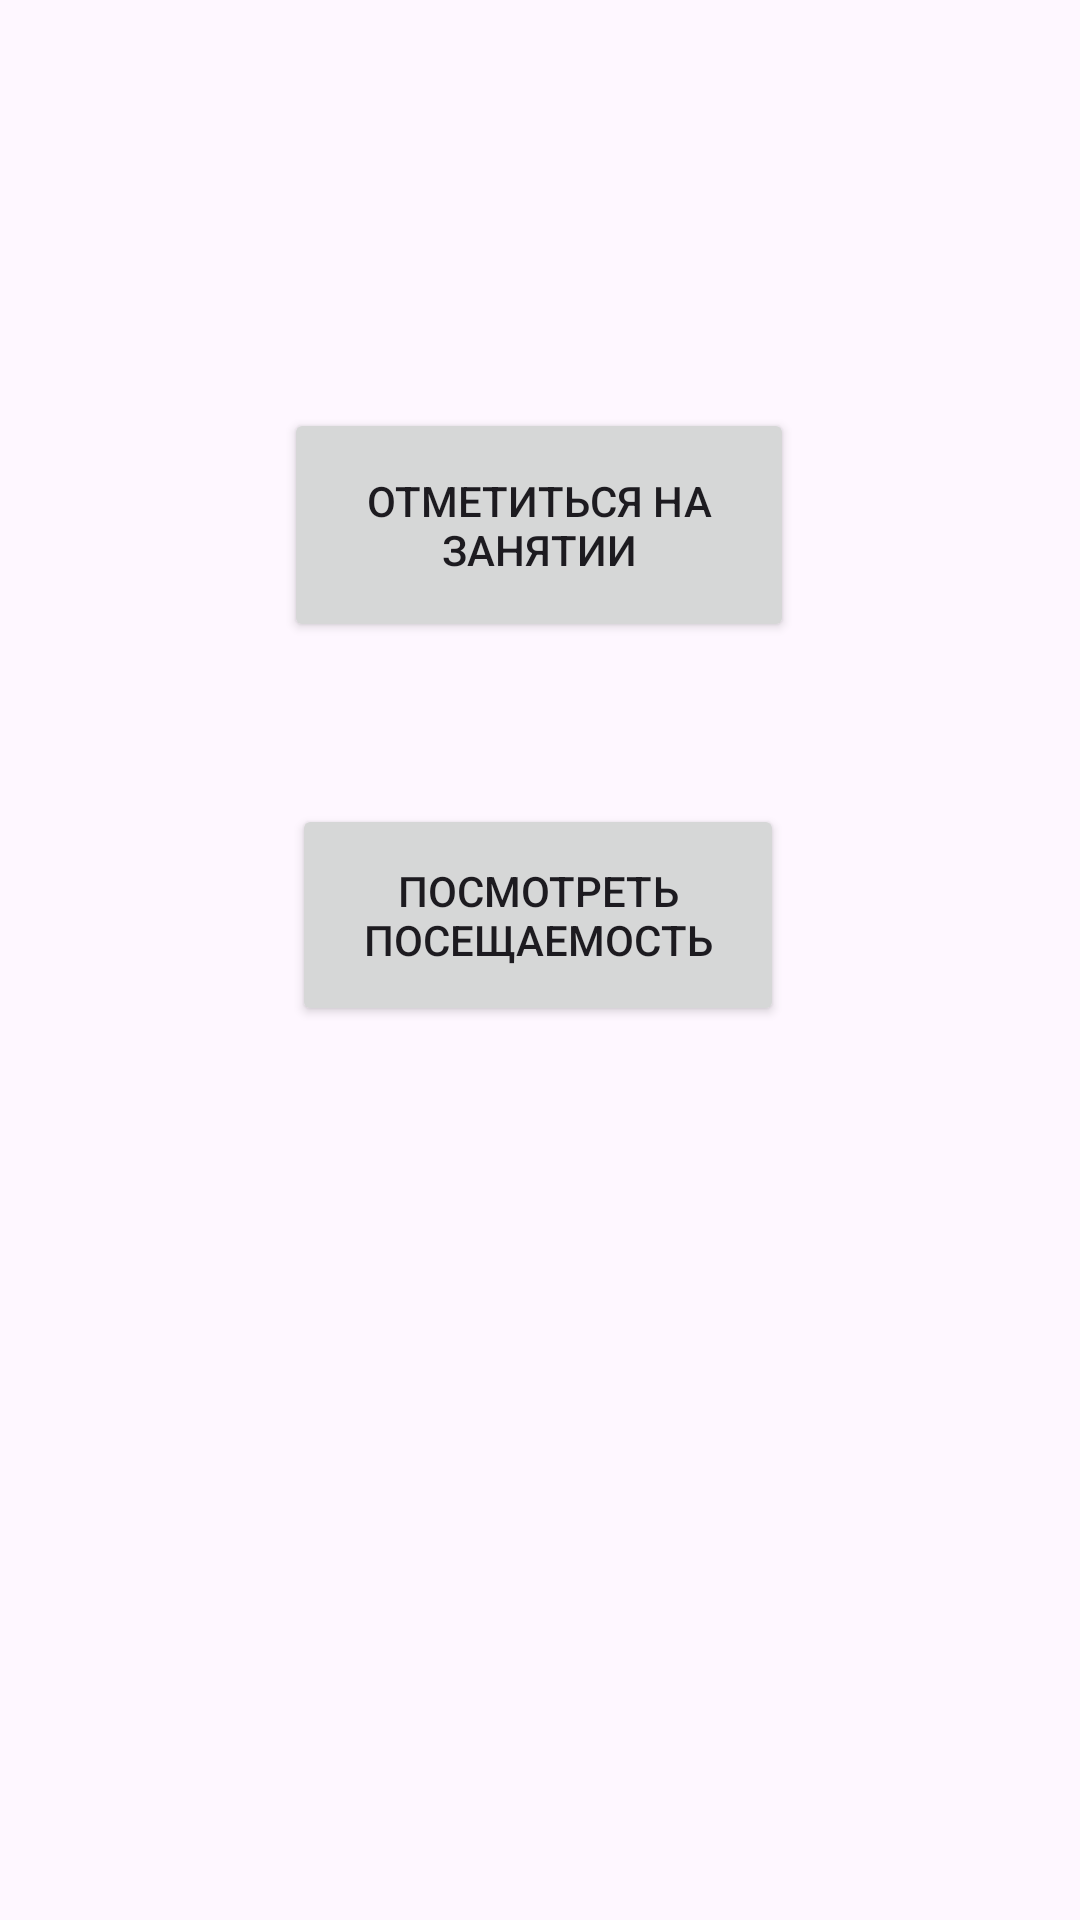

Here is an Android app screen rendered from its layout file. Give the layout XML and the strings, colors and styles it references.
<!-- AndroidManifest.xml: application theme Theme.StudentAttendanceManager -->
<!-- res/layout/activity_home_page_student.xml -->
<?xml version="1.0" encoding="utf-8"?>
<androidx.constraintlayout.widget.ConstraintLayout xmlns:android="http://schemas.android.com/apk/res/android"
    xmlns:app="http://schemas.android.com/apk/res-auto"
    xmlns:tools="http://schemas.android.com/tools"
    android:layout_width="match_parent"
    android:layout_height="match_parent"
    tools:context=".HomePageStudent">

    <Button
        android:id="@+id/getVisitStudent"
        android:layout_width="170dp"
        android:layout_height="78dp"
        android:layout_marginTop="136dp"
        android:text="Отметиться на занятии"
        app:layout_constraintEnd_toEndOf="parent"
        app:layout_constraintHorizontal_bias="0.498"
        app:layout_constraintStart_toStartOf="parent"
        app:layout_constraintTop_toTopOf="parent" />

    <Button
        android:id="@+id/checkVisitsStudent"
        android:layout_width="164dp"
        android:layout_height="74dp"
        android:layout_marginTop="268dp"
        android:text="Посмотреть посещаемость"
        app:layout_constraintEnd_toEndOf="parent"
        app:layout_constraintHorizontal_bias="0.497"
        app:layout_constraintStart_toStartOf="parent"
        app:layout_constraintTop_toTopOf="parent" />

</androidx.constraintlayout.widget.ConstraintLayout>
<!-- resources referenced by this layout -->
<resources>
  <style name="Theme.StudentAttendanceManager" parent="Base.Theme.StudentAttendanceManager" />
  <style name="Base.Theme.StudentAttendanceManager" parent="Theme.Material3.DayNight.NoActionBar">
          
          
      </style>
</resources>
